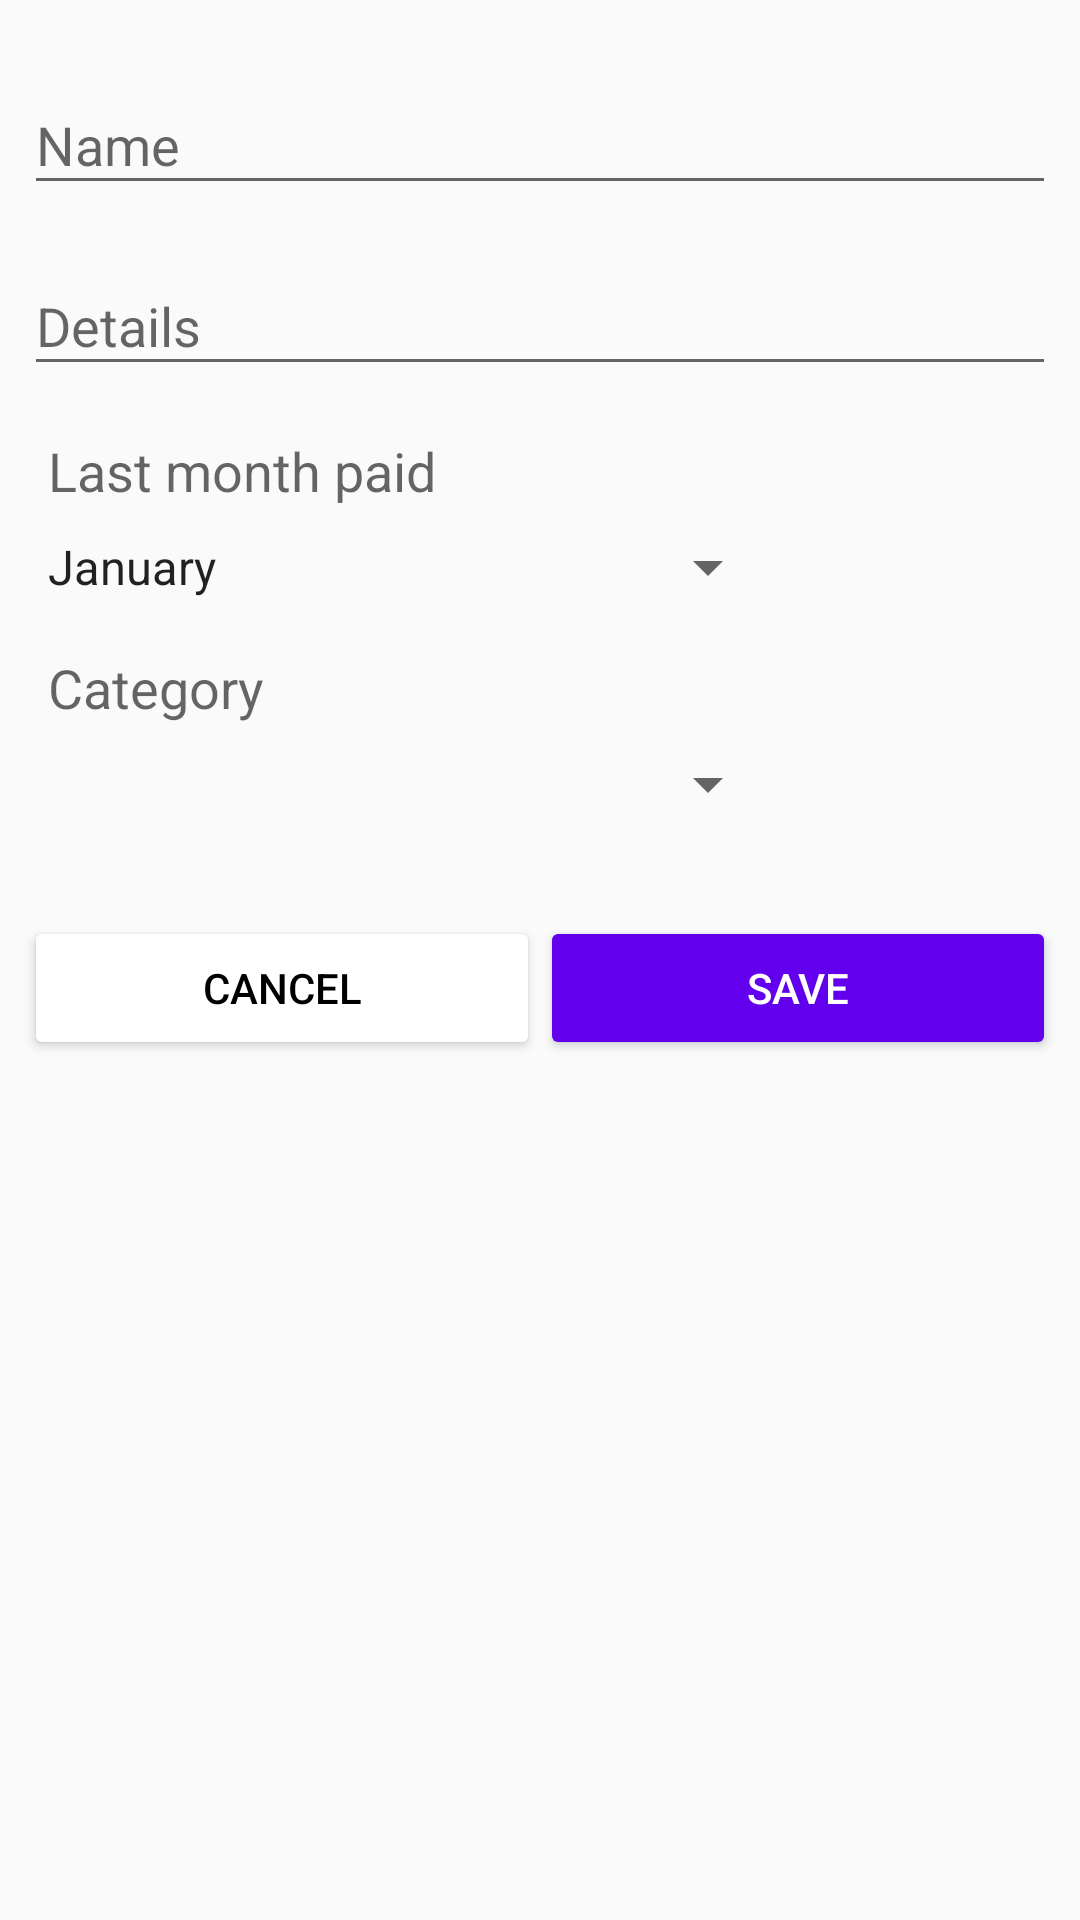

Write the Android layout XML for this screen, with the resource values it uses.
<!-- AndroidManifest.xml: application theme AppTheme -->
<!-- res/layout/activity_edit_item.xml -->
<?xml version="1.0" encoding="utf-8"?>
<android.support.constraint.ConstraintLayout xmlns:android="http://schemas.android.com/apk/res/android"
    xmlns:app="http://schemas.android.com/apk/res-auto"
    xmlns:tools="http://schemas.android.com/tools"
    android:id="@+id/linearLayout"
    android:layout_width="match_parent"
    android:layout_height="match_parent"
    tools:context=".EditItemActivity">

    <android.support.design.widget.TextInputLayout
        android:id="@+id/input_layout_edit_item_name"
        android:layout_width="0dp"
        android:layout_height="wrap_content"
        android:layout_marginEnd="8dp"
        android:layout_marginStart="8dp"
        android:layout_marginTop="16dp"
        android:theme="@style/AppTheme"
        app:layout_constraintEnd_toEndOf="parent"
        app:layout_constraintStart_toStartOf="parent"
        app:layout_constraintTop_toTopOf="parent">

        <EditText
            android:id="@+id/edit_item_name"
            android:layout_width="match_parent"
            android:layout_height="wrap_content"
            android:ems="10"
            android:hint="@string/new_item_name_hint"
            android:inputType="textCapSentences"
            android:textAppearance="@style/Base.TextAppearance.AppCompat.Medium" />
    </android.support.design.widget.TextInputLayout>

    <android.support.design.widget.TextInputLayout
        android:id="@+id/input_layout_edit_item_detail"
        android:layout_width="0dp"
        android:layout_height="wrap_content"
        android:layout_marginEnd="8dp"
        android:layout_marginStart="8dp"
        android:layout_marginTop="8dp"
        android:theme="@style/AppTheme"
        app:layout_constraintEnd_toEndOf="parent"
        app:layout_constraintStart_toStartOf="parent"
        app:layout_constraintTop_toBottomOf="@+id/input_layout_edit_item_name">

        <EditText
            android:id="@+id/edit_item_detail"
            android:layout_width="match_parent"
            android:layout_height="wrap_content"
            android:ems="10"
            android:hint="@string/new_item_detail_hint"
            android:inputType="textCapSentences"
            android:textAppearance="@style/Base.TextAppearance.AppCompat.Medium" />
    </android.support.design.widget.TextInputLayout>

    <TextView
        android:id="@+id/textViewUltMes"
        android:layout_width="wrap_content"
        android:layout_height="wrap_content"
        android:layout_marginStart="16dp"
        android:layout_marginTop="16dp"
        android:text="@string/new_item_last_month_label"
        android:textAppearance="@style/Base.TextAppearance.AppCompat.Medium"
        app:layout_constraintStart_toStartOf="parent"
        app:layout_constraintTop_toBottomOf="@+id/input_layout_edit_item_detail" />

    <Spinner
        android:id="@+id/edit_item_spinner_months"
        android:layout_width="0dp"
        android:layout_height="wrap_content"
        android:layout_marginStart="8dp"
        android:layout_marginTop="8dp"
        android:entries="@array/meses"
        android:textAppearance="@style/Base.TextAppearance.AppCompat.Medium"
        app:layout_constraintWidth_default="percent"
        app:layout_constraintWidth_percent=".7"
        app:layout_constraintStart_toStartOf="parent"
        app:layout_constraintTop_toBottomOf="@+id/textViewUltMes" />

    <TextView
        android:id="@+id/textViewCategories"
        android:layout_width="wrap_content"
        android:layout_height="wrap_content"
        android:layout_marginStart="16dp"
        android:layout_marginTop="16dp"
        android:text="@string/new_item_type_label"
        android:textAppearance="@style/Base.TextAppearance.AppCompat.Medium"
        app:layout_constraintStart_toStartOf="parent"
        app:layout_constraintTop_toBottomOf="@+id/edit_item_spinner_months" />

    <Spinner
        android:id="@+id/edit_item_spinner_types"
        android:layout_width="0dp"
        android:layout_height="wrap_content"
        android:layout_marginStart="8dp"
        android:layout_marginTop="8dp"
        android:textAppearance="@style/Base.TextAppearance.AppCompat.Medium"
        app:layout_constraintWidth_default="percent"
        app:layout_constraintWidth_percent=".7"
        app:layout_constraintStart_toStartOf="parent"
        app:layout_constraintTop_toBottomOf="@+id/textViewCategories" />


    <Button
        android:id="@+id/edit_item_cancel"
        android:layout_width="0dp"
        android:layout_height="wrap_content"
        android:layout_marginStart="8dp"
        android:layout_marginTop="32dp"
        android:onClick="cancelSave"
        android:text="@string/new_item_btn_cancel"
        android:theme="@style/AppTheme.Button.Cancel"
        app:layout_constraintEnd_toStartOf="@+id/edit_item_save"
        app:layout_constraintHorizontal_bias="0.5"
        app:layout_constraintStart_toStartOf="parent"
        app:layout_constraintTop_toBottomOf="@+id/edit_item_spinner_types" />

    <Button
        android:id="@+id/edit_item_save"
        android:layout_width="0dp"
        android:layout_height="wrap_content"
        android:layout_marginEnd="8dp"
        android:onClick="saveItem"
        android:text="@string/new_item_btn_save"
        android:textColor="@android:color/background_light"
        android:theme="@style/AppTheme.Button.Primary"
        app:layout_constraintBottom_toBottomOf="@+id/edit_item_cancel"
        app:layout_constraintEnd_toEndOf="parent"
        app:layout_constraintHorizontal_bias="0.5"
        app:layout_constraintStart_toEndOf="@+id/edit_item_cancel"
        app:layout_constraintTop_toTopOf="@+id/edit_item_cancel" />


</android.support.constraint.ConstraintLayout>
<!-- resources referenced by this layout -->
<resources>
  <string-array name="meses">
          <item>January</item>
          <item>February</item>
          <item>March</item>
          <item>April</item>
          <item>May</item>
          <item>June</item>
          <item>July</item>
          <item>August</item>
          <item>September</item>
          <item>October</item>
          <item>November</item>
          <item>December</item>
      </string-array>
  <string name="new_item_btn_cancel">Cancel</string>
  <string name="new_item_btn_save">Save</string>
  <string name="new_item_detail_hint">Details</string>
  <string name="new_item_last_month_label">Last month paid</string>
  <string name="new_item_name_hint">Name</string>
  <string name="new_item_type_label">Category</string>
  <style name="AppTheme" parent="Theme.AppCompat.Light.DarkActionBar">
          
          <item name="colorPrimary">@color/colorPrimary</item>
          <item name="colorPrimaryDark">@color/colorPrimaryDark</item>
          <item name="colorAccent">@color/colorAccent</item>
      </style>
  <style name="AppTheme.Button.Cancel" parent="Widget.AppCompat.Button.Colored">
          <item name="android:colorButtonNormal">@android:color/background_light</item>
          <item name="android:textColor">@android:color/black</item>
      </style>
  <style name="AppTheme.Button.Primary" parent="Widget.AppCompat.Button.Colored">
          <item name="android:colorButtonNormal">@color/colorPrimary</item>
          <item name="android:textColor">@android:color/background_light</item>
      </style>
  <!-- not gathered from this repository: default colours our renderer supplied (Android Studio template values) -->
  <color name="colorPrimary">#FF6200EE</color>
  <color name="colorPrimaryDark">#FF3700B3</color>
  <color name="colorAccent">#FF03DAC5</color>
</resources>
